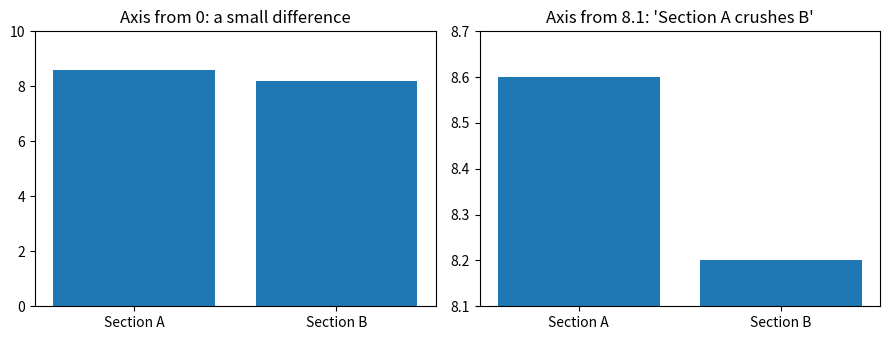

The matplotlib source for this figure:
!wget -q -nc https://drferhatu.github.io/intro-to-computer-science/c/week-09/scores.csv

# The same two numbers, drawn honestly and dishonestly. Only the y-axis differs.

import matplotlib.pyplot as plt

sections = ["Section A", "Section B"]
means = [8.6, 8.2]

fig, (left, right) = plt.subplots(1, 2, figsize=(9, 3.5))

left.bar(sections, means)
left.set_ylim(0, 10)
left.set_title("Axis from 0: a small difference")

right.bar(sections, means)
right.set_ylim(8.1, 8.7)
right.set_title("Axis from 8.1: 'Section A crushes B'")

plt.tight_layout()
plt.show()
